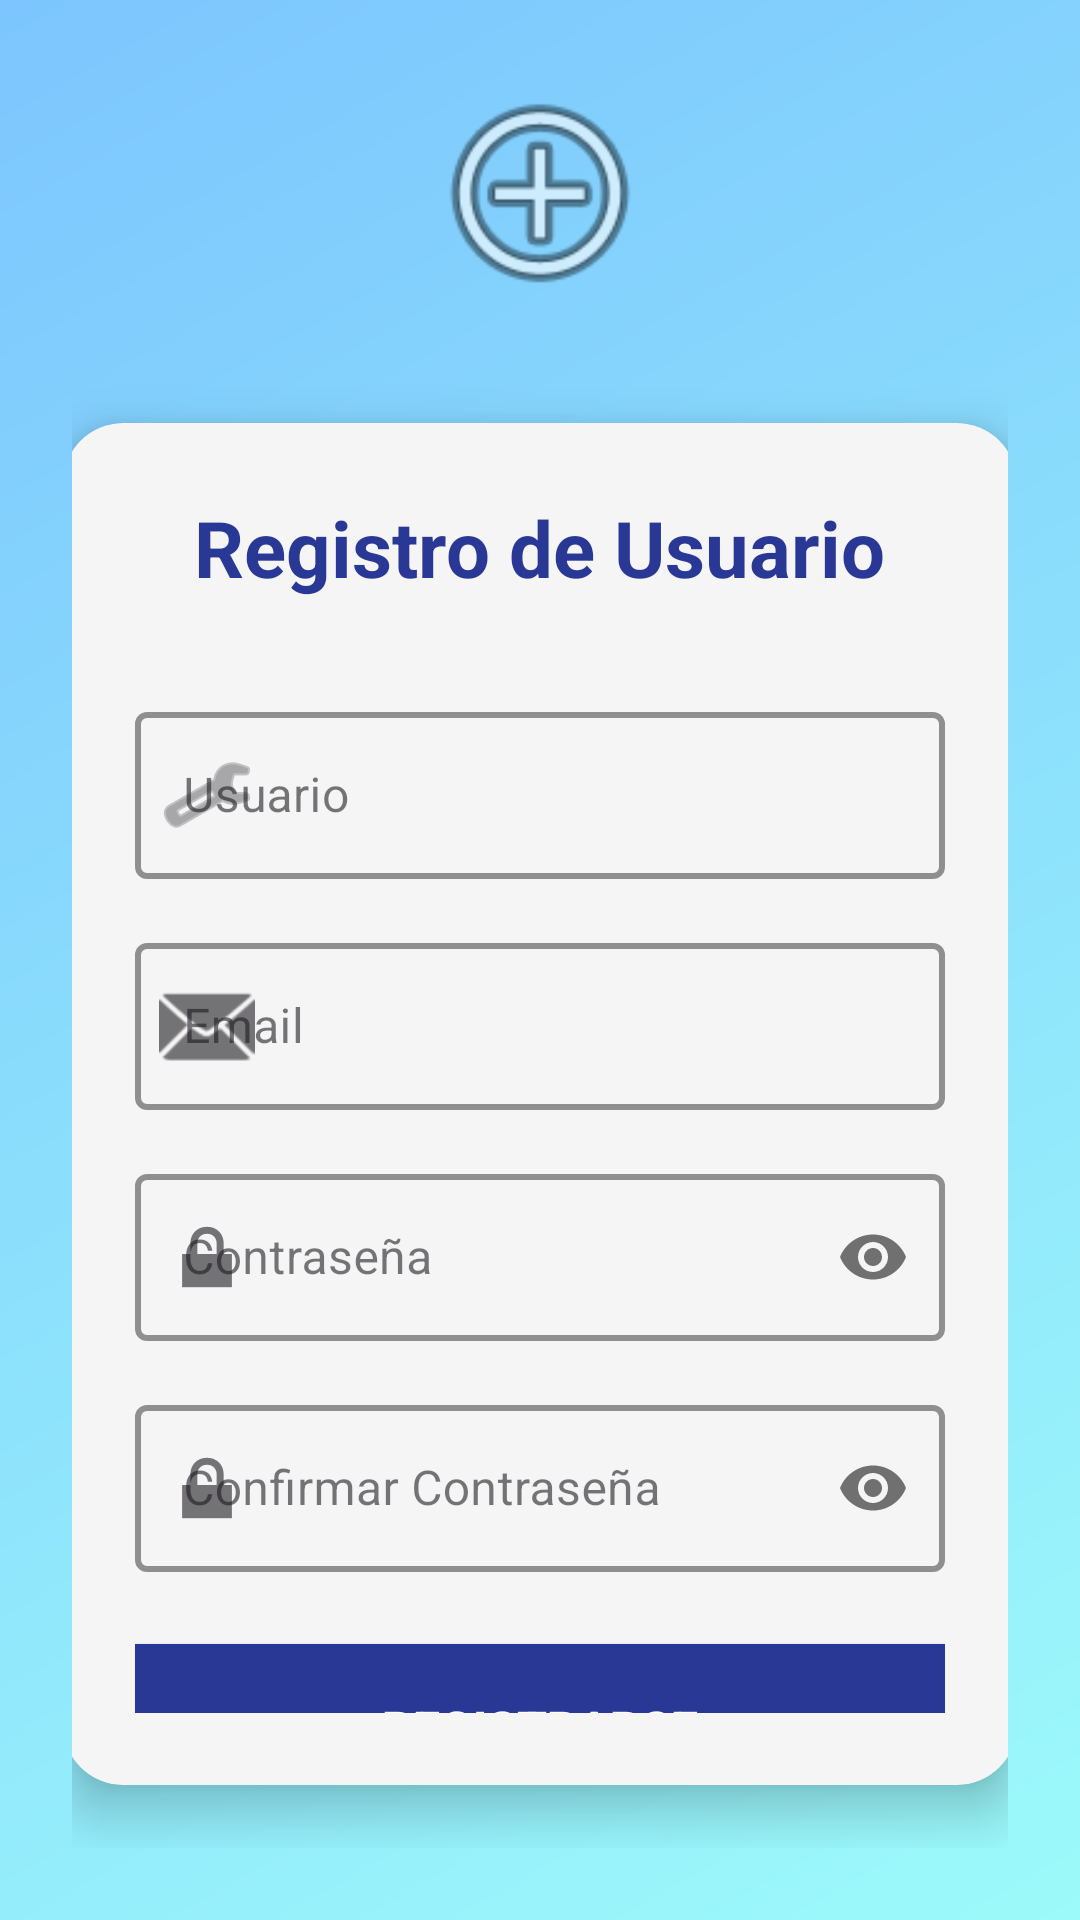

This screen was rendered from an Android layout file. Write that file and the resources it references.
<!-- AndroidManifest.xml: application theme Theme.QuilcaTatiana_tarea_proyectos -->
<!-- res/layout/activity_register.xml -->
<?xml version="1.0" encoding="utf-8"?>
<LinearLayout xmlns:android="http://schemas.android.com/apk/res/android"
    xmlns:app="http://schemas.android.com/apk/res-auto"
    xmlns:tools="http://schemas.android.com/tools"
    android:layout_width="match_parent"
    android:layout_height="match_parent"
    android:orientation="vertical"
    android:gravity="center"
    android:background="@drawable/gradient_background"
    android:padding="24dp"
    tools:context=".activities.RegisterActivity">

    <ImageView
        android:layout_width="80dp"
        android:layout_height="80dp"
        android:src="@android:drawable/ic_menu_add"
        android:layout_gravity="center"
        android:layout_marginBottom="16dp"
        android:contentDescription="Ícono de registro" />

    <androidx.cardview.widget.CardView
        android:layout_width="350dp"
        android:layout_height="wrap_content"
        android:layout_gravity="center"
        app:cardBackgroundColor="#F5F5F5"
        app:cardCornerRadius="20dp"
        app:cardElevation="10dp"
        app:cardUseCompatPadding="true">

        <LinearLayout
            android:layout_width="match_parent"
            android:layout_height="wrap_content"
            android:orientation="vertical"
            android:padding="24dp">

            <TextView
                android:layout_width="wrap_content"
                android:layout_height="wrap_content"
                android:text="Registro de Usuario"
                android:textSize="26sp"
                android:textStyle="bold"
                android:textColor="#2a3895"
                android:layout_gravity="center"
                android:layout_marginBottom="32dp" />

            <com.google.android.material.textfield.TextInputLayout
                android:layout_width="match_parent"
                android:layout_height="wrap_content"
                android:layout_marginBottom="16dp"
                app:boxStrokeColor="#2a3895"
                app:hintTextColor="#2a3895"
                app:boxStrokeWidth="2dp"
                app:boxStrokeWidthFocused="2dp"
                app:hintAnimationEnabled="true"
                app:startIconDrawable="@android:drawable/ic_menu_manage"
                style="@style/Widget.MaterialComponents.TextInputLayout.OutlinedBox">

                <com.google.android.material.textfield.TextInputEditText
                    android:id="@+id/etUsername"
                    android:layout_width="match_parent"
                    android:layout_height="wrap_content"
                    android:hint="Usuario"
                    android:textColorHint="#757575"
                    android:textColor="#212121"
                    android:inputType="text" />
            </com.google.android.material.textfield.TextInputLayout>

            <com.google.android.material.textfield.TextInputLayout
                android:layout_width="match_parent"
                android:layout_height="wrap_content"
                android:layout_marginBottom="16dp"
                app:boxStrokeColor="#2a3895"
                app:hintTextColor="#2a3895"
                app:boxStrokeWidth="2dp"
                app:boxStrokeWidthFocused="2dp"
                app:hintAnimationEnabled="true"
                app:startIconDrawable="@android:drawable/ic_dialog_email"
                style="@style/Widget.MaterialComponents.TextInputLayout.OutlinedBox">

                <com.google.android.material.textfield.TextInputEditText
                    android:id="@+id/etEmail"
                    android:layout_width="match_parent"
                    android:layout_height="wrap_content"
                    android:hint="Email"
                    android:textColorHint="#757575"
                    android:textColor="#212121"
                    android:inputType="textEmailAddress" />
            </com.google.android.material.textfield.TextInputLayout>

            <com.google.android.material.textfield.TextInputLayout
                android:layout_width="match_parent"
                android:layout_height="wrap_content"
                android:layout_marginBottom="16dp"
                app:boxStrokeColor="#2a3895"
                app:hintTextColor="#2a3895"
                app:boxStrokeWidth="2dp"
                app:boxStrokeWidthFocused="2dp"
                app:hintAnimationEnabled="true"
                app:passwordToggleEnabled="true"
                app:startIconDrawable="@android:drawable/ic_lock_lock"
                style="@style/Widget.MaterialComponents.TextInputLayout.OutlinedBox">

                <com.google.android.material.textfield.TextInputEditText
                    android:id="@+id/etPassword"
                    android:layout_width="match_parent"
                    android:layout_height="wrap_content"
                    android:hint="Contraseña"
                    android:textColorHint="#757575"
                    android:textColor="#212121"
                    android:inputType="textPassword" />
            </com.google.android.material.textfield.TextInputLayout>

            <com.google.android.material.textfield.TextInputLayout
                android:layout_width="match_parent"
                android:layout_height="wrap_content"
                android:layout_marginBottom="24dp"
                app:boxStrokeColor="#2a3895"
                app:hintTextColor="#2a3895"
                app:boxStrokeWidth="2dp"
                app:boxStrokeWidthFocused="2dp"
                app:hintAnimationEnabled="true"
                app:passwordToggleEnabled="true"
                app:startIconDrawable="@android:drawable/ic_lock_lock"
                style="@style/Widget.MaterialComponents.TextInputLayout.OutlinedBox">

                <com.google.android.material.textfield.TextInputEditText
                    android:id="@+id/etConfirmPassword"
                    android:layout_width="match_parent"
                    android:layout_height="wrap_content"
                    android:hint="Confirmar Contraseña"
                    android:textColorHint="#757575"
                    android:textColor="#212121"
                    android:inputType="textPassword" />
            </com.google.android.material.textfield.TextInputLayout>

            <Button
                android:id="@+id/btnRegister"
                android:layout_width="match_parent"
                android:layout_height="56dp"
                android:text="Registrarse"
                android:textSize="16sp"
                android:textStyle="bold"
                android:textColor="@android:color/white"
                android:background="#2a3895"
                android:backgroundTint="@null"
                android:elevation="4dp"
                android:layout_marginBottom="24dp" />

            <LinearLayout
                android:layout_width="match_parent"
                android:layout_height="wrap_content"
                android:orientation="horizontal"
                android:gravity="center">

                <TextView
                    android:layout_width="wrap_content"
                    android:layout_height="wrap_content"
                    android:text="¿Ya tienes cuenta? "
                    android:textColor="#757575"
                    android:textSize="14sp" />

                <TextView
                    android:id="@+id/tvLogin"
                    android:layout_width="wrap_content"
                    android:layout_height="wrap_content"
                    android:text="Iniciar Sesión"
                    android:textColor="#2a3895"
                    android:textStyle="bold"
                    android:textSize="14sp" />

            </LinearLayout>

        </LinearLayout>

    </androidx.cardview.widget.CardView>

</LinearLayout>
<!-- resources referenced by this layout -->
<resources>
  <!-- drawable gradient_background (drawable) -->
  <?xml version="1.0" encoding="utf-8"?>
  <shape xmlns:android="http://schemas.android.com/apk/res/android">
      <gradient
          android:startColor="#9cfafa"
          android:endColor="#7cc5fe"
          android:angle="135" />
  </shape>
  <style name="Theme.QuilcaTatiana_tarea_proyectos" parent="Base.Theme.QuilcaTatiana_tarea_proyectos" />
  <style name="Base.Theme.QuilcaTatiana_tarea_proyectos" parent="Theme.Material3.DayNight.NoActionBar">
          
          <item name="colorPrimary">#2a3895</item>
          <item name="colorPrimaryVariant">#1a2875</item> 
          <item name="colorOnPrimary">@android:color/white</item> 
          <item name="colorAccent">#2a3895</item> 
      </style>
</resources>
